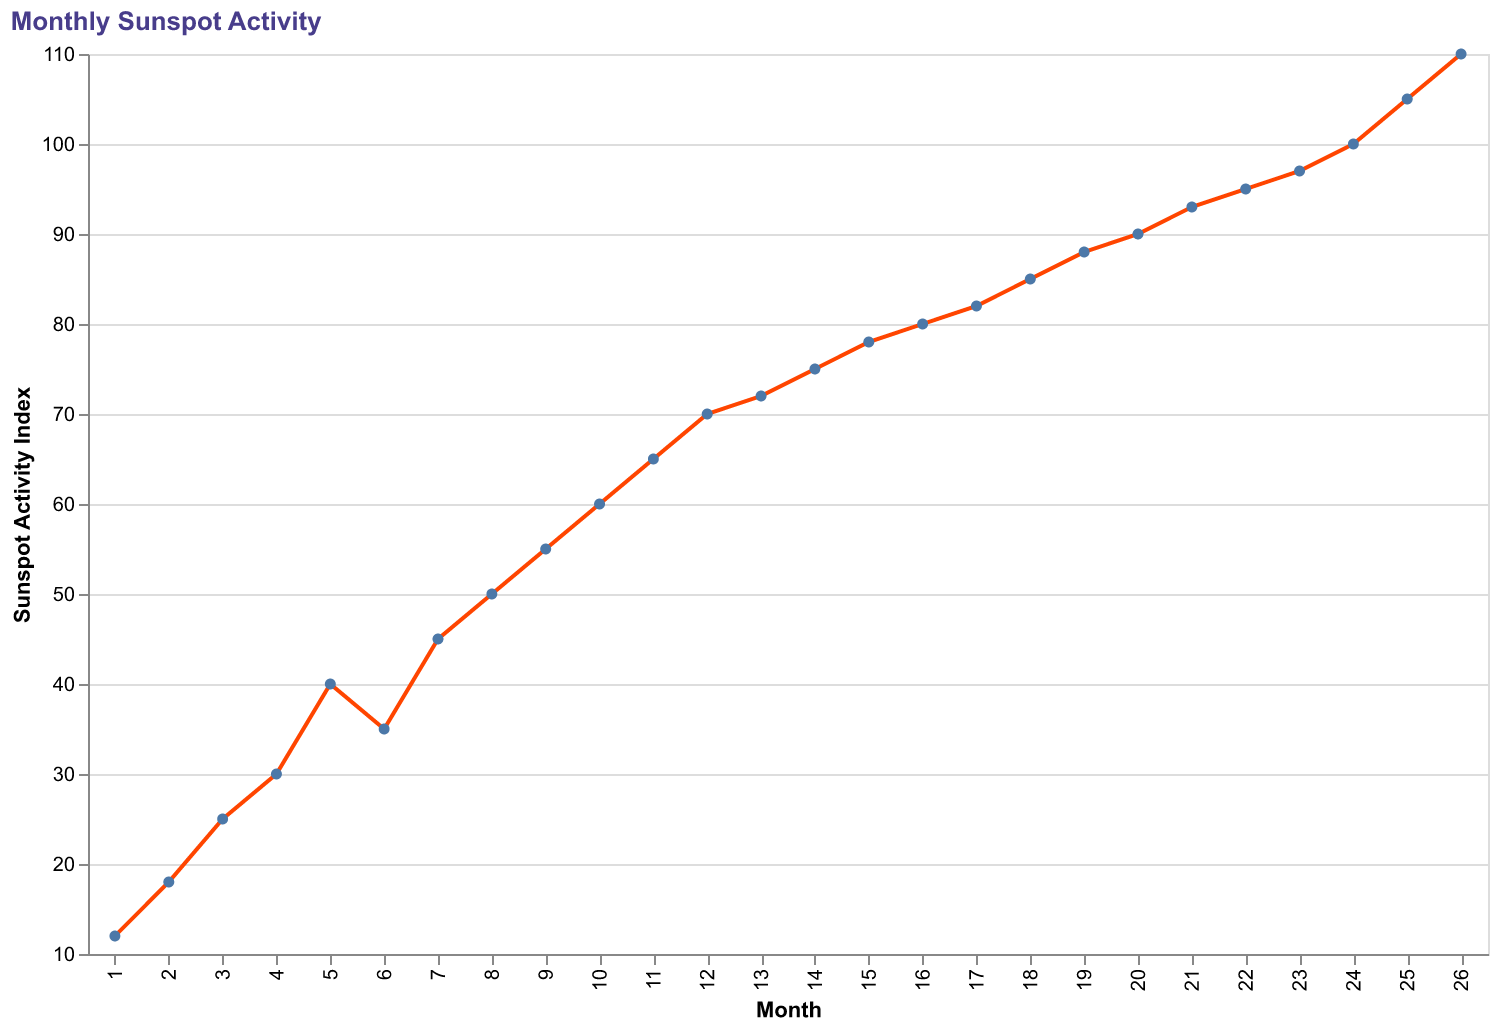

Source data for this figure (header and first rows):
Month, Sunspot Activity
1, 12
2, 18
3, 25
4, 30
5, 40
6, 35
7, 45
8, 50
9, 55
10, 60
11, 65
12, 70
13, 72
14, 75
15, 78
16, 80
17, 82
18, 85
19, 88
20, 90
21, 93
22, 95
23, 97
24, 100
25, 105
26, 110
